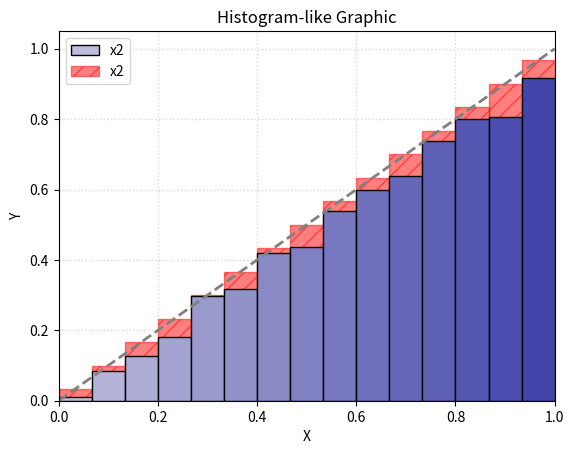

The matplotlib source for this figure:
import matplotlib.pyplot as plt
from matplotlib.colors import LinearSegmentedColormap
import numpy as np


n_bin = 15
x = np.arange(0, n_bin)/n_bin
y = (np.arange(0, n_bin)+0.5)/n_bin
y1 = np.abs(np.random.rand(n_bin)/10 + y - 0.1)

colors = ['#bdbcdb', '#3a3da7']
cmap = LinearSegmentedColormap.from_list('my_palette', colors)
custom_cmap = [cmap(i/n_bin) for i in range(n_bin)]


fig, ax = plt.subplots()


ax.bar(x, y1, width=1/n_bin, label='x2', edgecolor="black", color=custom_cmap, align='edge', zorder=1)
# background
ax.bar(x, y, width=1/n_bin, label='x2', edgecolor="red", alpha=0.5, hatch='//', color='red', align='edge', zorder=-1)
ax.grid(color='gray', linestyle=':', linewidth=1, alpha=0.3)
ax.set_axisbelow(True)
plt.plot([0, 1], [0, 1], linestyle="--", color='grey', linewidth="2")

ax.set_xlim(0, 1.)
ax.set_title('Histogram-like Graphic')
ax.set_xlabel('X')
ax.set_ylabel('Y')
plt.legend()
plt.show()
# plt.savefig("C:/Users/<user>/Desktop/Prova.jpg")

